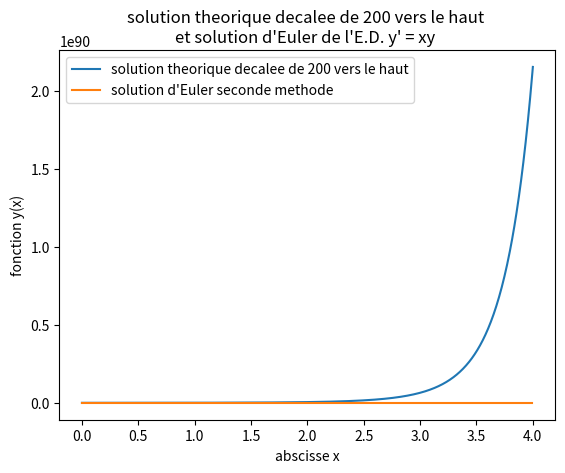

Recreate this plot in Python.

##Methode d'Euler
import numpy as np
import matplotlib.pyplot as plt

#Euler seconde methode avec des listes sans indices:
def euler(f, t0, y0, T, N):
    h = (T-t0)/N
    #initialisation a la liste vide:
    X = []
    Y = []
    #conditions initiales:
    x = t0
    y = y0
    for k in range(N):
        X.append(x)
        Y.append(y)
        y = y + h*f(x, y) #attention l'ordre entre les lignes compte
        x = x + h
    return X, Y
#definition de f:
def f(x, y):
    return x*y
#application de la seconde methode:
X, Y = euler(f, 0, 1, 4, 1000)
#la solution theorique decalee de 200:
def g(x):
    return np.exp((x**2)/2 + 200)
#trace des courbes
T = np.linspace(0, 4, 1000)
U = g(T)
plt.plot(T, U)
plt.plot(X, Y)
plt.title("solution theorique decalee de 200 vers le haut \n" "et solution d'Euler de l'E.D. y' = xy ")
plt.xlabel("abscisse x")
plt.ylabel("fonction y(x)")
plt.legend(["solution theorique decalee de 200 vers le haut", "solution d'Euler seconde methode"])
plt.show()
